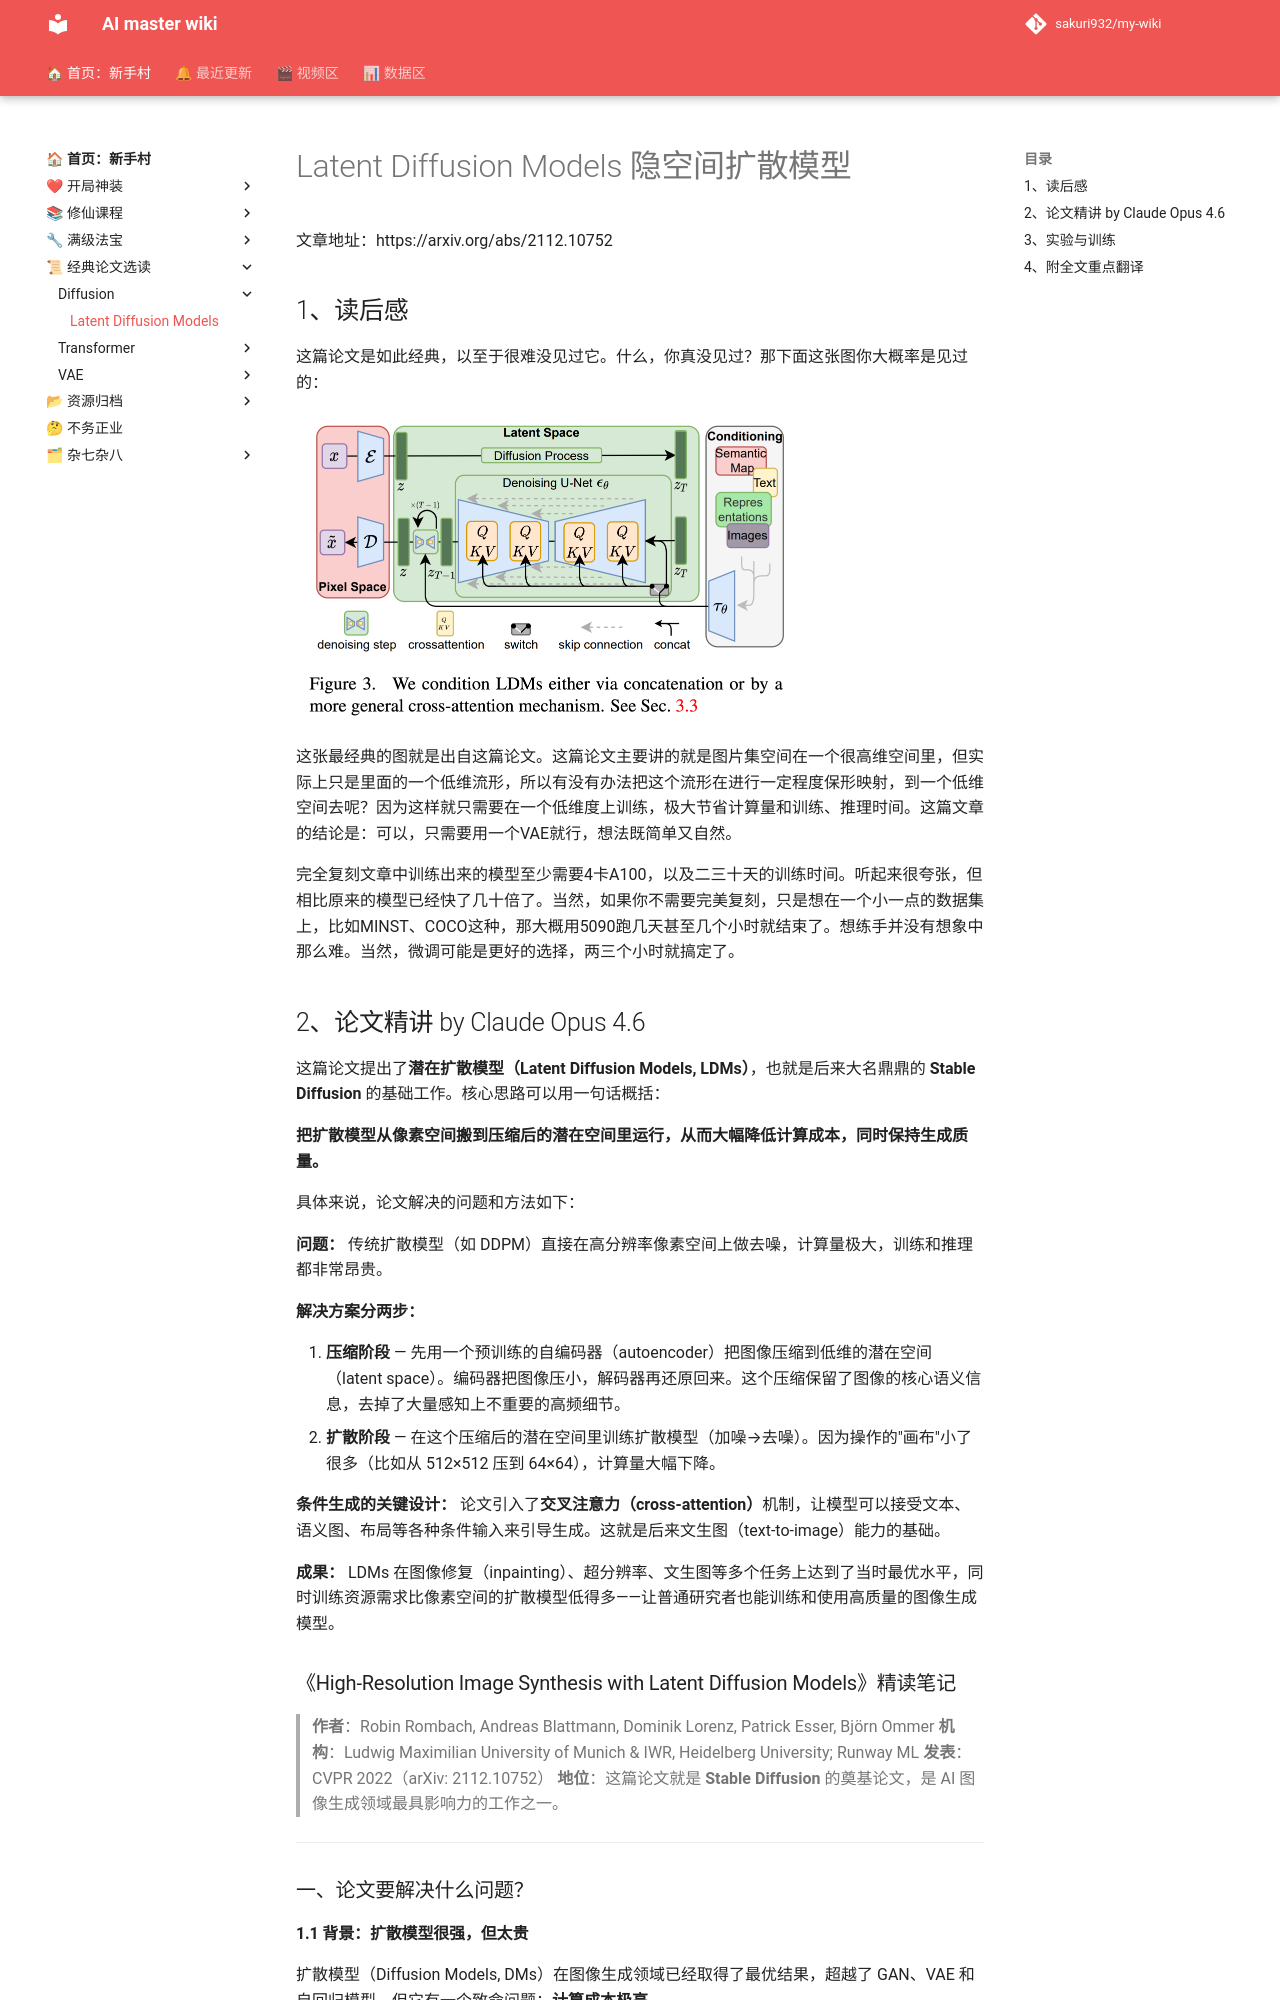

repository: sakuri932/my-wiki · page: 经典论文/diffusion/Latent Diffusion Models/index.html · generator: mkdocs

# Latent Diffusion Models 隐空间扩散模型

文章地址：https://arxiv.org/abs/2112.10752



## 1、读后感

这篇论文是如此经典，以至于很难没见过它。什么，你真没见过？那下面这张图你大概率是见过的：

![image-20260415215709373](./Latent Diffusion Models.assets/image-20260415215709373.png){ style="zoom:25%;" }



这张最经典的图就是出自这篇论文。这篇论文主要讲的就是图片集空间在一个很高维空间里，但实际上只是里面的一个低维流形，所以有没有办法把这个流形在进行一定程度保形映射，到一个低维空间去呢？因为这样就只需要在一个低维度上训练，极大节省计算量和训练、推理时间。这篇文章的结论是：可以，只需要用一个VAE就行，想法既简单又自然。

完全复刻文章中训练出来的模型至少需要4卡A100，以及二三十天的训练时间。听起来很夸张，但相比原来的模型已经快了几十倍了。当然，如果你不需要完美复刻，只是想在一个小一点的数据集上，比如MINST、COCO这种，那大概用5090跑几天甚至几个小时就结束了。想练手并没有想象中那么难。当然，微调可能是更好的选择，两三个小时就搞定了。



## 2、论文精讲 by Claude Opus 4.6 

这篇论文提出了**潜在扩散模型（Latent Diffusion Models, LDMs）**，也就是后来大名鼎鼎的 **Stable Diffusion** 的基础工作。核心思路可以用一句话概括：

**把扩散模型从像素空间搬到压缩后的潜在空间里运行，从而大幅降低计算成本，同时保持生成质量。**

具体来说，论文解决的问题和方法如下：

**问题：** 传统扩散模型（如 DDPM）直接在高分辨率像素空间上做去噪，计算量极大，训练和推理都非常昂贵。

**解决方案分两步：**

1. **压缩阶段** — 先用一个预训练的自编码器（autoencoder）把图像压缩到低维的潜在空间（latent space）。编码器把图像压小，解码器再还原回来。这个压缩保留了图像的核心语义信息，去掉了大量感知上不重要的高频细节。
2. **扩散阶段** — 在这个压缩后的潜在空间里训练扩散模型（加噪→去噪）。因为操作的"画布"小了很多（比如从 512×512 压到 64×64），计算量大幅下降。

**条件生成的关键设计：** 论文引入了**交叉注意力（cross-attention）**机制，让模型可以接受文本、语义图、布局等各种条件输入来引导生成。这就是后来文生图（text-to-image）能力的基础。

**成果：** LDMs 在图像修复（inpainting）、超分辨率、文生图等多个任务上达到了当时最优水平，同时训练资源需求比像素空间的扩散模型低得多——让普通研究者也能训练和使用高质量的图像生成模型。



### 《High-Resolution Image Synthesis with Latent Diffusion Models》精读笔记

> **作者**：Robin Rombach, Andreas Blattmann, Dominik Lorenz, Patrick Esser, Björn Ommer
>  **机构**：Ludwig Maximilian University of Munich & IWR, Heidelberg University; Runway ML
>  **发表**：CVPR 2022（arXiv: 2112.10752）
>  **地位**：这篇论文就是 **Stable Diffusion** 的奠基论文，是 AI 图像生成领域最具影响力的工作之一。

------

### 一、论文要解决什么问题？

#### 1.1 背景：扩散模型很强，但太贵

扩散模型（Diffusion Models, DMs）在图像生成领域已经取得了最优结果，超越了 GAN、VAE 和自回归模型。但它有一个致命问题：**计算成本极高**。

- **训练贵**：最强的扩散模型（如 ADM）训练需要 150～1000 个 V100 GPU 天
- **推理慢**：生成一张图需要跑 25～1000 步去噪，在单张 A100 上生成 50k 张样本大约需要 5 天
- **根本原因**：传统扩散模型直接在像素空间（pixel space）操作，每一步都要在高维 RGB 图像上做前向/反向传播

> **💡 难点解释：什么是"像素空间"？**
>  一张 512×512 的 RGB 图像有 512×512×3 = 786,432 个数值。扩散模型每一步去噪都要在这 78 万维空间上运行整个神经网络。这就好比你想编辑一篇文章的主题思想，却不得不逐字逐句地修改每一个字——效率极低。

#### 1.2 关键洞察：图像的两种压缩

论文作者分析了已训练的像素空间扩散模型，发现学习过程可以分为两个阶段：

1. **感知压缩（Perceptual Compression）**：去除高频细节（如细微纹理、噪声），这些细节人眼几乎感知不到
2. **语义压缩（Semantic Compression）**：学习数据的语义结构和概念组成（如"一只猫坐在桌上"）

**核心思路**：既然扩散模型花了大量算力在"感知压缩"这件人眼都分辨不出的事情上，何不把这件事交给一个单独的压缩模型来做，让扩散模型专注于"语义压缩"？

------

### 二、方法：Latent Diffusion Models (LDMs)

LDM 的整体架构分为两个阶段，非常清晰：
